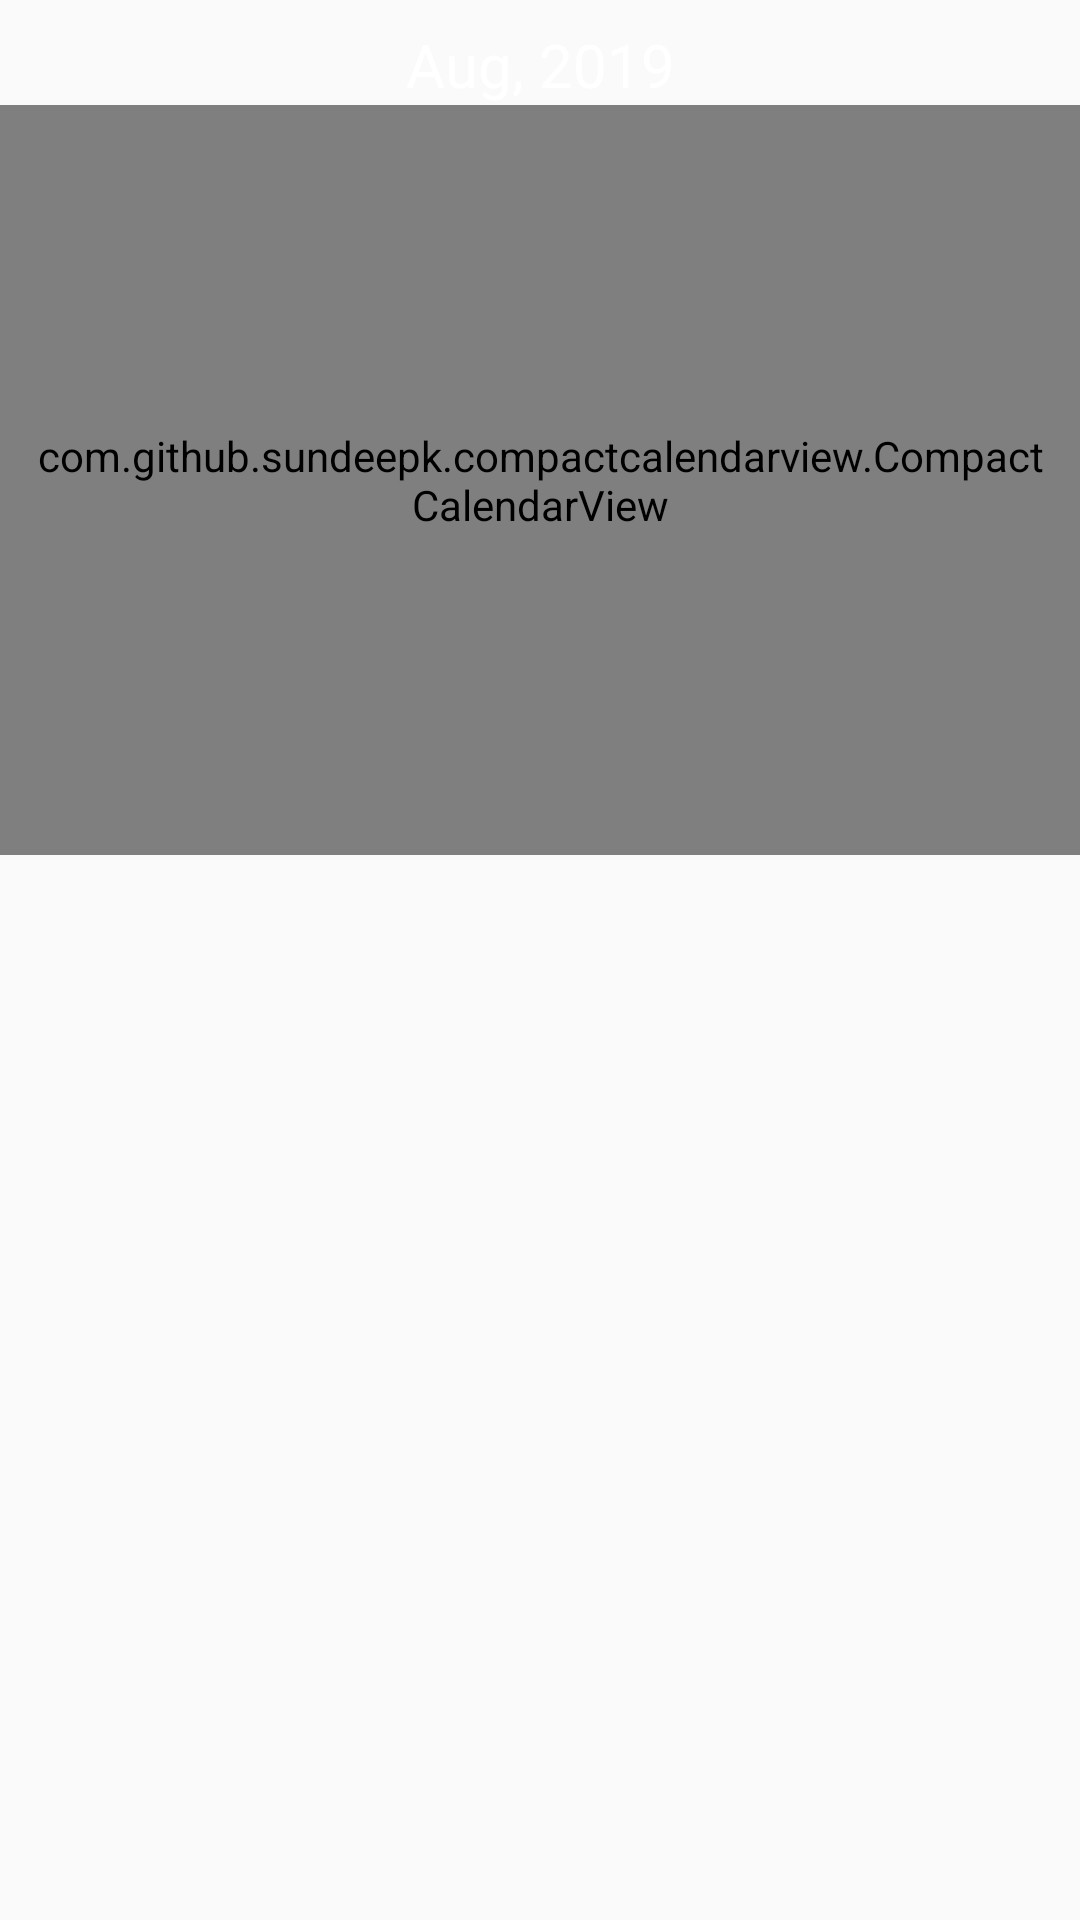

This screen was rendered from an Android layout file. Write that file and the resources it references.
<!-- AndroidManifest.xml: application theme AppTheme -->
<!-- res/layout/activity_appointment.xml -->
<?xml version="1.0" encoding="utf-8"?>
<android.support.constraint.ConstraintLayout xmlns:android="http://schemas.android.com/apk/res/android"
    xmlns:app="http://schemas.android.com/apk/res-auto"
    xmlns:tools="http://schemas.android.com/tools"
    android:layout_width="match_parent"
    android:layout_height="match_parent"
    tools:context=".appointments.AppointmentActivity">

    
        
        
        
        
        
        
        
        
        
    
        
        
        
        
        

        
        
        
        

    
    <TextView
        android:id="@+id/monthTitleTextView"
        android:layout_width="wrap_content"
        android:layout_height="wrap_content"
        android:layout_marginStart="8dp"
        android:layout_marginTop="8dp"
        android:layout_marginEnd="8dp"
        android:text="Aug, 2019"
        android:textColor="@color/whiteColor"
        android:textSize="20sp"
        app:layout_constraintEnd_toEndOf="parent"
        app:layout_constraintStart_toStartOf="parent"
        app:layout_constraintTop_toTopOf="parent" />

    <com.github.sundeepk.compactcalendarview.CompactCalendarView xmlns:app="http://schemas.android.com/apk/res-auto"
        android:id="@+id/compactcalendar_view"
        android:layout_width="fill_parent"
        android:layout_height="250dp"
        android:paddingLeft="10dp"
        android:paddingRight="10dp"
        app:compactCalendarBackgroundColor="@color/whiteColor"

        app:compactCalendarCurrentDayBackgroundColor="#B71C1C"
        app:compactCalendarCurrentSelectedDayBackgroundColor="#E57373"
        app:compactCalendarEventIndicatorStyle="no_fill_large_indicator"
        app:compactCalendarMultiEventIndicatorColor="#fff"
        app:compactCalendarTargetHeight="250dp"
        app:compactCalendarTextColor="@color/blackText"
        app:compactCalendarTextSize="12sp"
        app:layout_constraintEnd_toEndOf="parent"
        app:layout_constraintStart_toStartOf="parent"
        app:layout_constraintTop_toBottomOf="@+id/monthTitleTextView" />

    <android.support.v7.widget.RecyclerView
        android:id="@+id/viewDayAppointmentsInRV"
        android:layout_width="0dp"
        android:layout_height="0dp"
        android:layout_marginStart="8dp"
        android:layout_marginTop="8dp"
        android:layout_marginEnd="8dp"
        android:layout_marginBottom="2dp"
        app:layout_constraintBottom_toBottomOf="parent"
        app:layout_constraintEnd_toEndOf="parent"
        app:layout_constraintHorizontal_bias="1.0"
        app:layout_constraintStart_toStartOf="parent"
        app:layout_constraintTop_toBottomOf="@+id/compactcalendar_view" />


</android.support.constraint.ConstraintLayout>
<!-- resources referenced by this layout -->
<resources>
  <color name="blackText">#000</color>
  <color name="borderColor">#FFC107</color>
  <color name="colorPrimaryDark">#000</color>
  <color name="whiteColor">#fff</color>
  <style name="AppTheme" parent="Theme.AppCompat.Light.DarkActionBar">
          
          <item name="colorPrimary">@color/colorPrimary</item>
          <item name="colorPrimaryDark">@color/colorPrimaryDark</item>
          <item name="colorAccent">@color/borderColor</item>
          <item name="titleTextColor">@color/borderColor</item>
          <item name="android:textColorPrimary">@color/whiteColor</item>
          <item name="android:textColorSecondary">@color/whiteColor</item>
      </style>
  <color name="colorPrimary">#000</color>
</resources>
